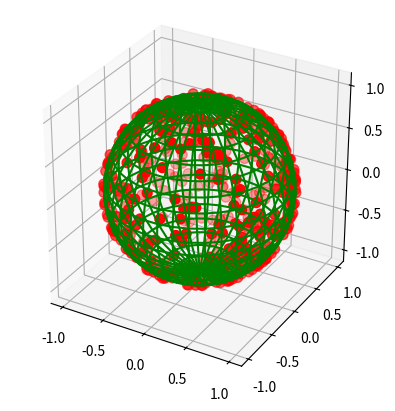

This chart was generated by the following Python code:
'''
REVISED: 6 September 2017
A script which will generate an arbitrary number of randomly-sampled points on
an n-sphere, avoiding polar clustering. 
'''
import numpy as np
import matplotlib
from matplotlib import pyplot as plt
from mpl_toolkits.mplot3d import axes3d

visualize = True

def gen_hypersphere_points(num_points, dimensions, viz = False):
    '''
    Generates 3 vectors consisting of independent random samples from 3
    different gaussian distributions. These vectors are then normalized to
    match points lying on the surface of a unit sphere. 

    INPUTS:
        npoints: integer number of points to generate.
        dims: integer number of dimensions for the hypersphere.
        viz: boolean True / False, whether to vizualize the resulting points on
            the given hypersphere.

    RETURNS:
        A Nx3 dimensional numpy array, where N is the number of points
        generated and 3 corresponds to the x, y, z coordinates of those points. 
    
    For more information see this link, the last example of which inspired this
    approach:
        http://mathworld.wolfram.com/SpherePointPicking.html
    '''
    def sample_unit_sphere(npoints, dims):
        vector = np.random.randn(dims, npoints)
        vector /= np.linalg.norm(vector, axis=0)
        return vector

    def viz_points(coord_array):
        '''
        Takes in a numpy array where each row is the x,y,z coordinates of a point
        lying along a hypersphere. Vizualizes these points on the sphere's surface
        using matplotlib. Also makes use of x, y, z defined below in parent fn
        body. 
        '''
        # Plot all sampled points in 3d via matplotlib.
        x_coords, y_coords, z_coords = np.hsplit(coord_array, 3)
        fig, ax = plt.subplots(1, 1, subplot_kw={'projection':'3d', 'aspect':'equal'})
        ax.plot_wireframe(x, y, z, color='g', rstride=1, cstride=1)
        ax.scatter(x_coords, y_coords, z_coords, s=50, c='r', zorder=10)
        plt.show()
    
    phi = np.linspace(0, np.pi, 20)
    theta = np.linspace(0, 2 * np.pi, 40)
    x = np.outer(np.sin(theta), np.cos(phi))
    y = np.outer(np.sin(theta), np.sin(phi))
    z = np.outer(np.cos(theta), np.ones_like(phi))

    xi, yi, zi = sample_unit_sphere(num_points, dimensions)

    # Combine the three Nx1 coordinate arrays into one Nx3 array describing x, y ,
    # z points. 
    coordinate_arry = np.stack((xi, yi, zi), axis=-1)

    if viz:
        viz_points(coordinate_arry)
    
    return coordinate_arry


if __name__ == '__main__':
    coordinates = gen_hypersphere_points(512, 3, True)
